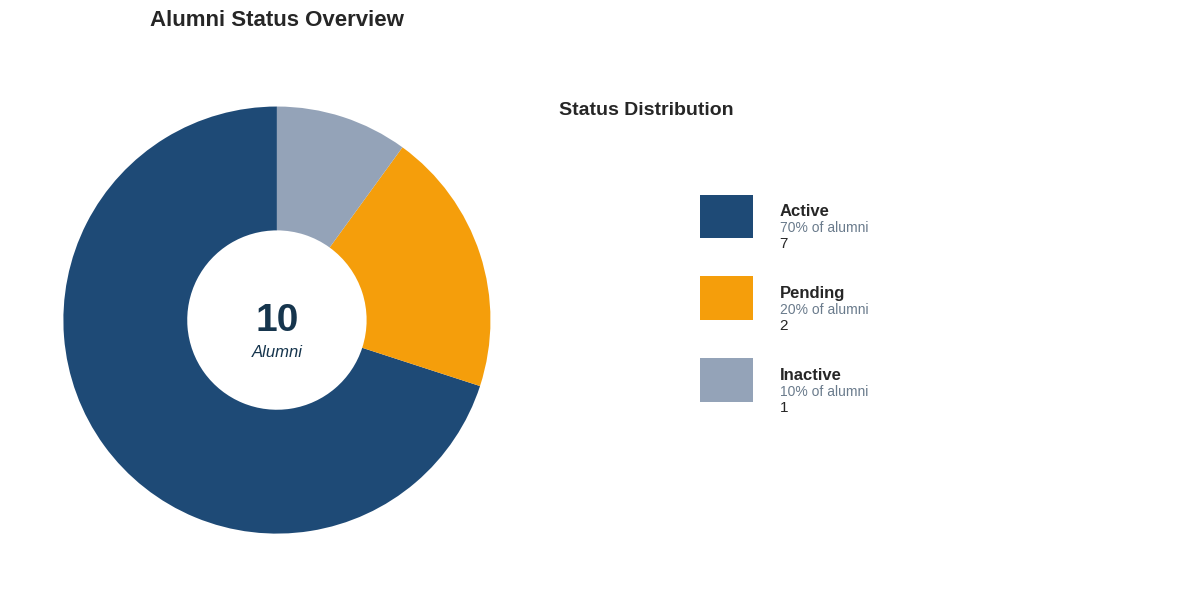
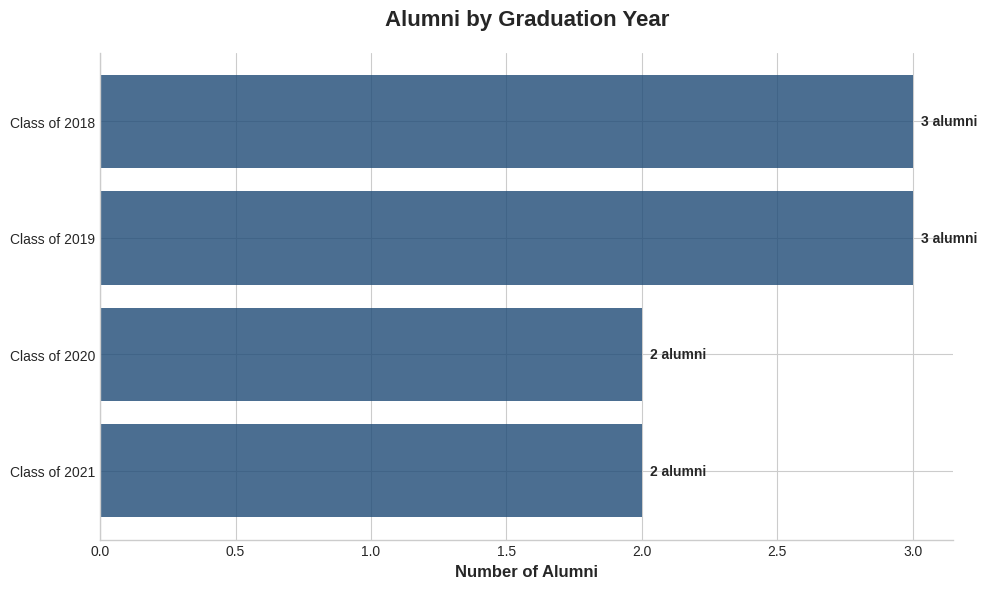
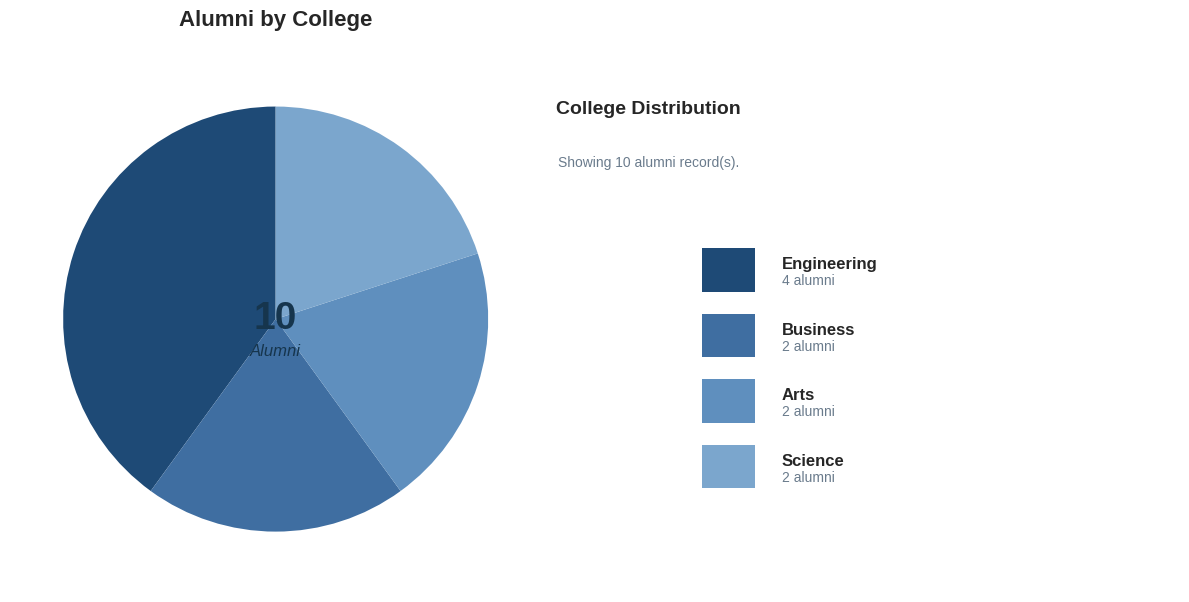
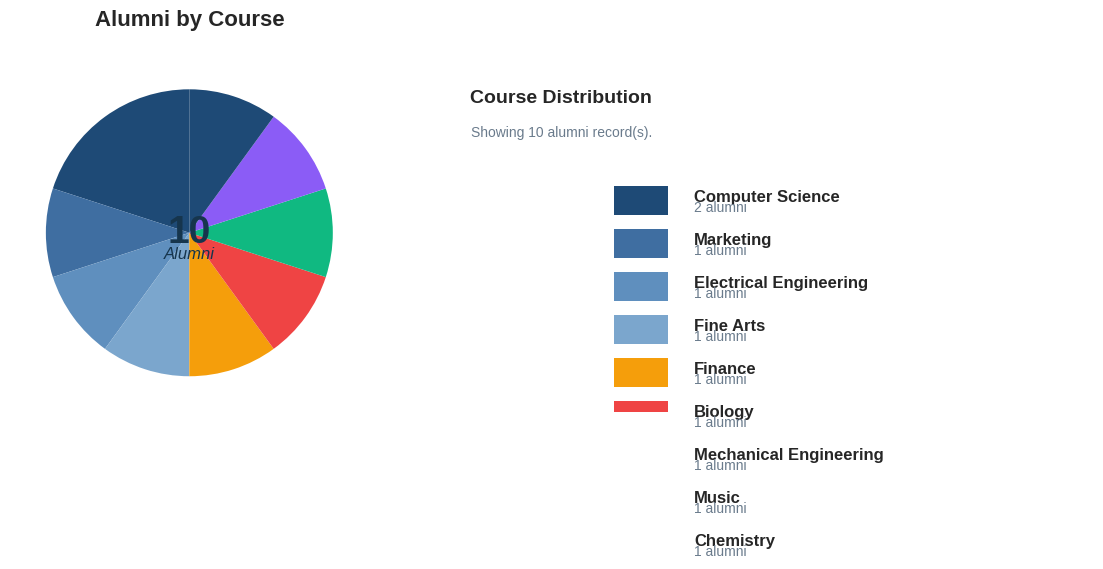

The script that saved these images, in order:
#!/usr/bin/env python3
"""
Alumni Charts - Python implementation of the JavaScript alumni graph functionality
Transposed from the original JavaScript code in StaffCommon.js
"""

# Set matplotlib backend to Agg for server-side chart generation
import matplotlib
matplotlib.use('Agg')

import matplotlib.pyplot as plt
import matplotlib.patches as patches
import numpy as np
import pandas as pd
from typing import List, Dict, Any, Optional
import seaborn as sns
from collections import Counter
import warnings
warnings.filterwarnings('ignore')

# Set style to match the original design
plt.style.use('seaborn-v0_8-whitegrid')
sns.set_palette(['#1e4a76', '#3f6ea1', '#5f8fbe', '#7ba6cd', '#f59e0b', '#ef4444', '#10b981', '#8b5cf6'])

class AlumniCharts:
    """Python implementation of alumni chart functionality"""
    
    def __init__(self, alumni_data: List[Dict[str, Any]]):
        """
        Initialize with alumni data
        
        Args:
            alumni_data: List of dictionaries containing alumni information
        """
        self.alumni_data = alumni_data
        self.chart_colors = ['#1e4a76', '#3f6ea1', '#5f8fbe', '#7ba6cd', '#f59e0b', '#ef4444', '#10b981', '#8b5cf6']
        
    def render_alumni_status_chart(self, save_path: Optional[str] = None, show: bool = True):
        """
        Create a donut chart showing alumni status distribution
        Equivalent to renderAlumniStatusChart() in JavaScript
        """
        if not self.alumni_data:
            print("No alumni records yet.")
            return None
            
        # Count alumni by status
        status_counts = Counter()
        for alumni in self.alumni_data:
            status = str(alumni.get('status', '')).lower()
            if status in ['active', 'pending', 'inactive']:
                status_counts[status] += 1
            else:
                status_counts['inactive'] += 1  # Default for unknown status
        
        # Prepare data with colors matching JavaScript
        segments = [
            {'label': 'Active', 'count': status_counts.get('active', 0), 'color': '#1e4a76'},
            {'label': 'Pending', 'count': status_counts.get('pending', 0), 'color': '#f59e0b'},
            {'label': 'Inactive', 'count': status_counts.get('inactive', 0), 'color': '#94a3b8'}
        ]
        
        # Filter out zero-count segments
        segments = [seg for seg in segments if seg['count'] > 0]
        
        if not segments:
            print("No valid status data found.")
            return None
            
        # Create figure
        fig, (ax1, ax2) = plt.subplots(1, 2, figsize=(12, 6))
        fig.patch.set_facecolor('white')
        
        # Donut chart
        sizes = [seg['count'] for seg in segments]
        colors = [seg['color'] for seg in segments]
        labels = [seg['label'] for seg in segments]
        
        wedges, texts, autotexts = ax1.pie(sizes, colors=colors, labels=None, autopct='', 
                                          startangle=90, wedgeprops=dict(width=0.58))
        
        # Add center text
        total = sum(sizes)
        ax1.text(0, 0, f'{total}', fontsize=28, fontweight='bold', ha='center', va='center', color='#16354d')
        ax1.text(0, -0.15, 'Alumni', fontsize=12, ha='center', va='center', color='#16354d', style='italic')
        
        # Legend with percentages
        legend_data = []
        for i, seg in enumerate(segments):
            percentage = round((seg['count'] / total) * 100) if total > 0 else 0
            legend_data.append({
                'label': seg['label'],
                'count': seg['count'],
                'percentage': percentage,
                'color': seg['color']
            })
        
        # Create legend as a table
        legend_text = []
        for item in legend_data:
            legend_text.append(f"{item['label']}: {item['percentage']}% ({item['count']} alumni)")
        
        ax2.axis('off')
        ax2.text(0, 0.9, 'Status Distribution', fontsize=14, fontweight='bold', ha='center', va='top')
        
        y_pos = 0.7
        for i, item in enumerate(legend_data):
            # Color box
            rect = patches.Rectangle((0.1, y_pos - 0.05), 0.1, 0.08, 
                                   facecolor=item['color'], edgecolor='none')
            ax2.add_patch(rect)
            
            # Text
            ax2.text(0.25, y_pos, f"{item['label']}", fontsize=12, fontweight='bold', va='center')
            ax2.text(0.25, y_pos - 0.03, f"{item['percentage']}% of alumni", fontsize=10, color='#6a7b8c', va='center')
            ax2.text(0.25, y_pos - 0.06, f"{item['count']}", fontsize=11, va='center')
            
            y_pos -= 0.15
        
        ax1.set_title('Alumni Status Overview', fontsize=16, fontweight='bold', pad=20)
        plt.tight_layout()
        
        if save_path:
            plt.savefig(save_path, dpi=300, bbox_inches='tight', facecolor='white')
            plt.close(fig)  # Close the figure after saving
            return save_path
        
        if show:
            plt.show()
        
        return fig
    
    def render_year_distribution(self, save_path: Optional[str] = None, show: bool = True):
        """
        Create a horizontal bar chart showing alumni distribution by graduation year
        Equivalent to renderYearDistribution() in JavaScript
        """
        if not self.alumni_data:
            print("No alumni records yet.")
            return None
            
        # Count alumni by graduation year
        year_counts = Counter()
        for alumni in self.alumni_data:
            year = str(alumni.get('graduationYear', '')).strip() or 'Unassigned'
            year_counts[year] += 1
        
        # Sort by year (descending) and take top 8
        sorted_years = sorted(year_counts.items(), 
                            key=lambda x: (x[0] != 'Unassigned', int(x[0]) if x[0].isdigit() else 0), 
                            reverse=True)[:8]
        
        if not sorted_years:
            print("No graduation year data found.")
            return None
            
        years = [f"Class of {year}" for year, count in sorted_years]
        counts = [count for year, count in sorted_years]
        
        # Create horizontal bar chart
        fig, ax = plt.subplots(figsize=(10, 6))
        fig.patch.set_facecolor('white')
        
        # Create bars with gradient effect
        bars = ax.barh(years, counts, color='#1e4a76', alpha=0.8)
        
        # Add gradient effect
        for bar in bars:
            bar.set_alpha(0.8)
        
        # Customize appearance
        ax.set_xlabel('Number of Alumni', fontsize=12, fontweight='bold')
        ax.set_title('Alumni by Graduation Year', fontsize=16, fontweight='bold', pad=20)
        
        # Add value labels on bars
        if counts:  # Check if counts is not empty
            max_count = max(counts)
            for i, (year, count) in enumerate(sorted_years):
                ax.text(count + max_count * 0.01, i, f'{count} alumni', 
                       va='center', fontsize=10, fontweight='bold')
        
        # Remove top and right spines
        ax.spines['top'].set_visible(False)
        ax.spines['right'].set_visible(False)
        
        plt.tight_layout()
        
        if save_path:
            plt.savefig(save_path, dpi=300, bbox_inches='tight', facecolor='white')
            plt.close(fig)  # Close the figure after saving
            return save_path
        
        if show:
            plt.show()
        
        return fig
    
    def render_college_distribution(self, save_path: Optional[str] = None, show: bool = True, 
                                  batch_filter: str = 'all'):
        """
        Create a pie chart showing alumni distribution by college
        Equivalent to renderCollegeDistributionChart() in JavaScript
        """
        filtered_data = self._filter_by_batch(batch_filter)
        
        if not filtered_data:
            print(f"No alumni records found for batch filter: {batch_filter}")
            return None
            
        # Count alumni by college
        college_counts = Counter()
        for alumni in filtered_data:
            college = str(alumni.get('college', '')).strip() or 'Unassigned'
            college_counts[college] += 1
        
        # Sort by count (descending)
        sorted_colleges = sorted(college_counts.items(), key=lambda x: x[1], reverse=True)
        
        if not sorted_colleges:
            print("No college data found.")
            return None
            
        colleges = [college for college, count in sorted_colleges]
        counts = [count for college, count in sorted_colleges]
        
        # Create pie chart
        fig, (ax1, ax2) = plt.subplots(1, 2, figsize=(12, 6))
        fig.patch.set_facecolor('white')
        
        # Pie chart
        colors = self.chart_colors[:len(colleges)]
        wedges, texts, autotexts = ax1.pie(counts, colors=colors, labels=None, autopct='',
                                          startangle=90)
        
        # Add center text
        total = sum(counts)
        ax1.text(0, 0, f'{total}', fontsize=28, fontweight='bold', ha='center', va='center', color='#16354d')
        ax1.text(0, -0.15, 'Alumni', fontsize=12, ha='center', va='center', color='#16354d', style='italic')
        
        # Legend
        ax2.axis('off')
        ax2.text(0, 0.9, 'College Distribution', fontsize=14, fontweight='bold', ha='center', va='top')
        ax2.text(0, 0.8, f'Showing {total} alumni record(s).', fontsize=10, color='#6a7b8c', ha='center', va='top')
        
        y_pos = 0.6
        for i, (college, count) in enumerate(sorted_colleges):
            # Color box
            rect = patches.Rectangle((0.1, y_pos - 0.05), 0.1, 0.08, 
                                   facecolor=colors[i], edgecolor='none')
            ax2.add_patch(rect)
            
            # Text
            ax2.text(0.25, y_pos, f"{college}", fontsize=12, fontweight='bold', va='center')
            ax2.text(0.25, y_pos - 0.03, f"{count} alumni", fontsize=10, color='#6a7b8c', va='center')
            
            y_pos -= 0.12
        
        ax1.set_title('Alumni by College', fontsize=16, fontweight='bold', pad=20)
        plt.tight_layout()
        
        if save_path:
            plt.savefig(save_path, dpi=300, bbox_inches='tight', facecolor='white')
            plt.close(fig)  # Close the figure after saving
            return save_path
        
        if show:
            plt.show()
        
        return fig
    
    def render_course_distribution(self, save_path: Optional[str] = None, show: bool = True,
                                 batch_filter: str = 'all', college_filter: str = 'all'):
        """
        Create a pie chart showing alumni distribution by course
        Equivalent to renderCourseDistributionChart() in JavaScript
        """
        filtered_data = self._filter_by_batch_and_college(batch_filter, college_filter)
        
        if not filtered_data:
            print(f"No alumni records found for filters - Batch: {batch_filter}, College: {college_filter}")
            return None
            
        # Count alumni by course
        course_counts = Counter()
        for alumni in filtered_data:
            course = str(alumni.get('course', '')).strip() or 'Unassigned'
            course_counts[course] += 1
        
        # Sort by count (descending)
        sorted_courses = sorted(course_counts.items(), key=lambda x: x[1], reverse=True)
        
        if not sorted_courses:
            print("No course data found.")
            return None
            
        courses = [course for course, count in sorted_courses]
        counts = [count for course, count in sorted_courses]
        
        # Create pie chart
        fig, (ax1, ax2) = plt.subplots(1, 2, figsize=(12, 6))
        fig.patch.set_facecolor('white')
        
        # Pie chart with color cycling
        colors = [self.chart_colors[i % len(self.chart_colors)] for i in range(len(courses))]
        wedges, texts, autotexts = ax1.pie(counts, colors=colors, labels=None, autopct='',
                                          startangle=90)
        
        # Add center text
        total = sum(counts)
        ax1.text(0, 0, f'{total}', fontsize=28, fontweight='bold', ha='center', va='center', color='#16354d')
        ax1.text(0, -0.15, 'Alumni', fontsize=12, ha='center', va='center', color='#16354d', style='italic')
        
        # Legend
        ax2.axis('off')
        ax2.text(0, 0.9, 'Course Distribution', fontsize=14, fontweight='bold', ha='center', va='top')
        ax2.text(0, 0.8, f'Showing {total} alumni record(s).', fontsize=10, color='#6a7b8c', ha='center', va='top')
        
        y_pos = 0.6
        for i, (course, count) in enumerate(sorted_courses):
            # Color box
            rect = patches.Rectangle((0.1, y_pos - 0.05), 0.1, 0.08, 
                                   facecolor=colors[i], edgecolor='none')
            ax2.add_patch(rect)
            
            # Text
            ax2.text(0.25, y_pos, f"{course}", fontsize=12, fontweight='bold', va='center')
            ax2.text(0.25, y_pos - 0.03, f"{count} alumni", fontsize=10, color='#6a7b8c', va='center')
            
            y_pos -= 0.12
        
        ax1.set_title('Alumni by Course', fontsize=16, fontweight='bold', pad=20)
        plt.tight_layout()
        
        if save_path:
            plt.savefig(save_path, dpi=300, bbox_inches='tight', facecolor='white')
            plt.close(fig)  # Close the figure after saving
            return save_path
        
        if show:
            plt.show()
        
        return fig
    
    def _filter_by_batch(self, batch_filter: str) -> List[Dict[str, Any]]:
        """Filter alumni data by graduation year batch"""
        if batch_filter == 'all':
            return self.alumni_data
        
        return [alumni for alumni in self.alumni_data 
                if str(alumni.get('graduationYear', '')).strip() == batch_filter]
    
    def _filter_by_batch_and_college(self, batch_filter: str, college_filter: str) -> List[Dict[str, Any]]:
        """Filter alumni data by batch and college"""
        filtered = self._filter_by_batch(batch_filter)
        
        if college_filter == 'all':
            return filtered
        
        return [alumni for alumni in filtered 
                if str(alumni.get('college', '')).strip() == college_filter]
    
    def generate_all_charts(self, output_dir: str = 'charts'):
        """Generate all charts and save them to the specified directory"""
        import os
        os.makedirs(output_dir, exist_ok=True)
        
        charts_generated = []
        
        # Alumni Status Chart
        try:
            self.render_alumni_status_chart(
                save_path=os.path.join(output_dir, 'alumni_status_chart.png'),
                show=False
            )
            charts_generated.append('alumni_status_chart.png')
        except Exception as e:
            print(f"Error generating alumni status chart: {e}")
        
        # Year Distribution Chart
        try:
            self.render_year_distribution(
                save_path=os.path.join(output_dir, 'year_distribution_chart.png'),
                show=False
            )
            charts_generated.append('year_distribution_chart.png')
        except Exception as e:
            print(f"Error generating year distribution chart: {e}")
        
        # College Distribution Chart
        try:
            self.render_college_distribution(
                save_path=os.path.join(output_dir, 'college_distribution_chart.png'),
                show=False
            )
            charts_generated.append('college_distribution_chart.png')
        except Exception as e:
            print(f"Error generating college distribution chart: {e}")
        
        # Course Distribution Chart
        try:
            self.render_course_distribution(
                save_path=os.path.join(output_dir, 'course_distribution_chart.png'),
                show=False
            )
            charts_generated.append('course_distribution_chart.png')
        except Exception as e:
            print(f"Error generating course distribution chart: {e}")
        
        print(f"Charts generated: {charts_generated}")
        return charts_generated


# Sample data for testing
def get_sample_alumni_data():
    """Generate sample alumni data for testing"""
    return [
        {'id': 1, 'firstName': 'John', 'lastName': 'Doe', 'email': 'john@example.com', 
         'graduationYear': '2018', 'status': 'active', 'college': 'Engineering', 'course': 'Computer Science'},
        {'id': 2, 'firstName': 'Jane', 'lastName': 'Smith', 'email': 'jane@example.com', 
         'graduationYear': '2019', 'status': 'active', 'college': 'Business', 'course': 'Marketing'},
        {'id': 3, 'firstName': 'Mike', 'lastName': 'Johnson', 'email': 'mike@example.com', 
         'graduationYear': '2020', 'status': 'pending', 'college': 'Engineering', 'course': 'Electrical Engineering'},
        {'id': 4, 'firstName': 'Sarah', 'lastName': 'Williams', 'email': 'sarah@example.com', 
         'graduationYear': '2018', 'status': 'active', 'college': 'Arts', 'course': 'Fine Arts'},
        {'id': 5, 'firstName': 'David', 'lastName': 'Brown', 'email': 'david@example.com', 
         'graduationYear': '2021', 'status': 'inactive', 'college': 'Engineering', 'course': 'Computer Science'},
        {'id': 6, 'firstName': 'Emily', 'lastName': 'Davis', 'email': 'emily@example.com', 
         'graduationYear': '2019', 'status': 'active', 'college': 'Business', 'course': 'Finance'},
        {'id': 7, 'firstName': 'Robert', 'lastName': 'Miller', 'email': 'robert@example.com', 
         'graduationYear': '2020', 'status': 'active', 'college': 'Science', 'course': 'Biology'},
        {'id': 8, 'firstName': 'Lisa', 'lastName': 'Wilson', 'email': 'lisa@example.com', 
         'graduationYear': '2018', 'status': 'pending', 'college': 'Engineering', 'course': 'Mechanical Engineering'},
        {'id': 9, 'firstName': 'James', 'lastName': 'Moore', 'email': 'james@example.com', 
         'graduationYear': '2021', 'status': 'active', 'college': 'Arts', 'course': 'Music'},
        {'id': 10, 'firstName': 'Patricia', 'lastName': 'Taylor', 'email': 'patricia@example.com', 
         'graduationYear': '2019', 'status': 'active', 'college': 'Science', 'course': 'Chemistry'},
    ]


if __name__ == "__main__":
    # Example usage
    print("Alumni Charts - Python Implementation")
    print("=" * 50)
    
    # Load sample data
    alumni_data = get_sample_alumni_data()
    print(f"Loaded {len(alumni_data)} alumni records")
    
    # Create chart generator
    chart_generator = AlumniCharts(alumni_data)
    
    # Generate all charts
    charts = chart_generator.generate_all_charts()
    
    print(f"\nGenerated {len(charts)} charts:")
    for chart in charts:
        print(f"  - {chart}")
    
    # Show individual charts (commented out to avoid blocking)
    # chart_generator.render_alumni_status_chart()
    # chart_generator.render_year_distribution()
    # chart_generator.render_college_distribution()
    # chart_generator.render_course_distribution()
